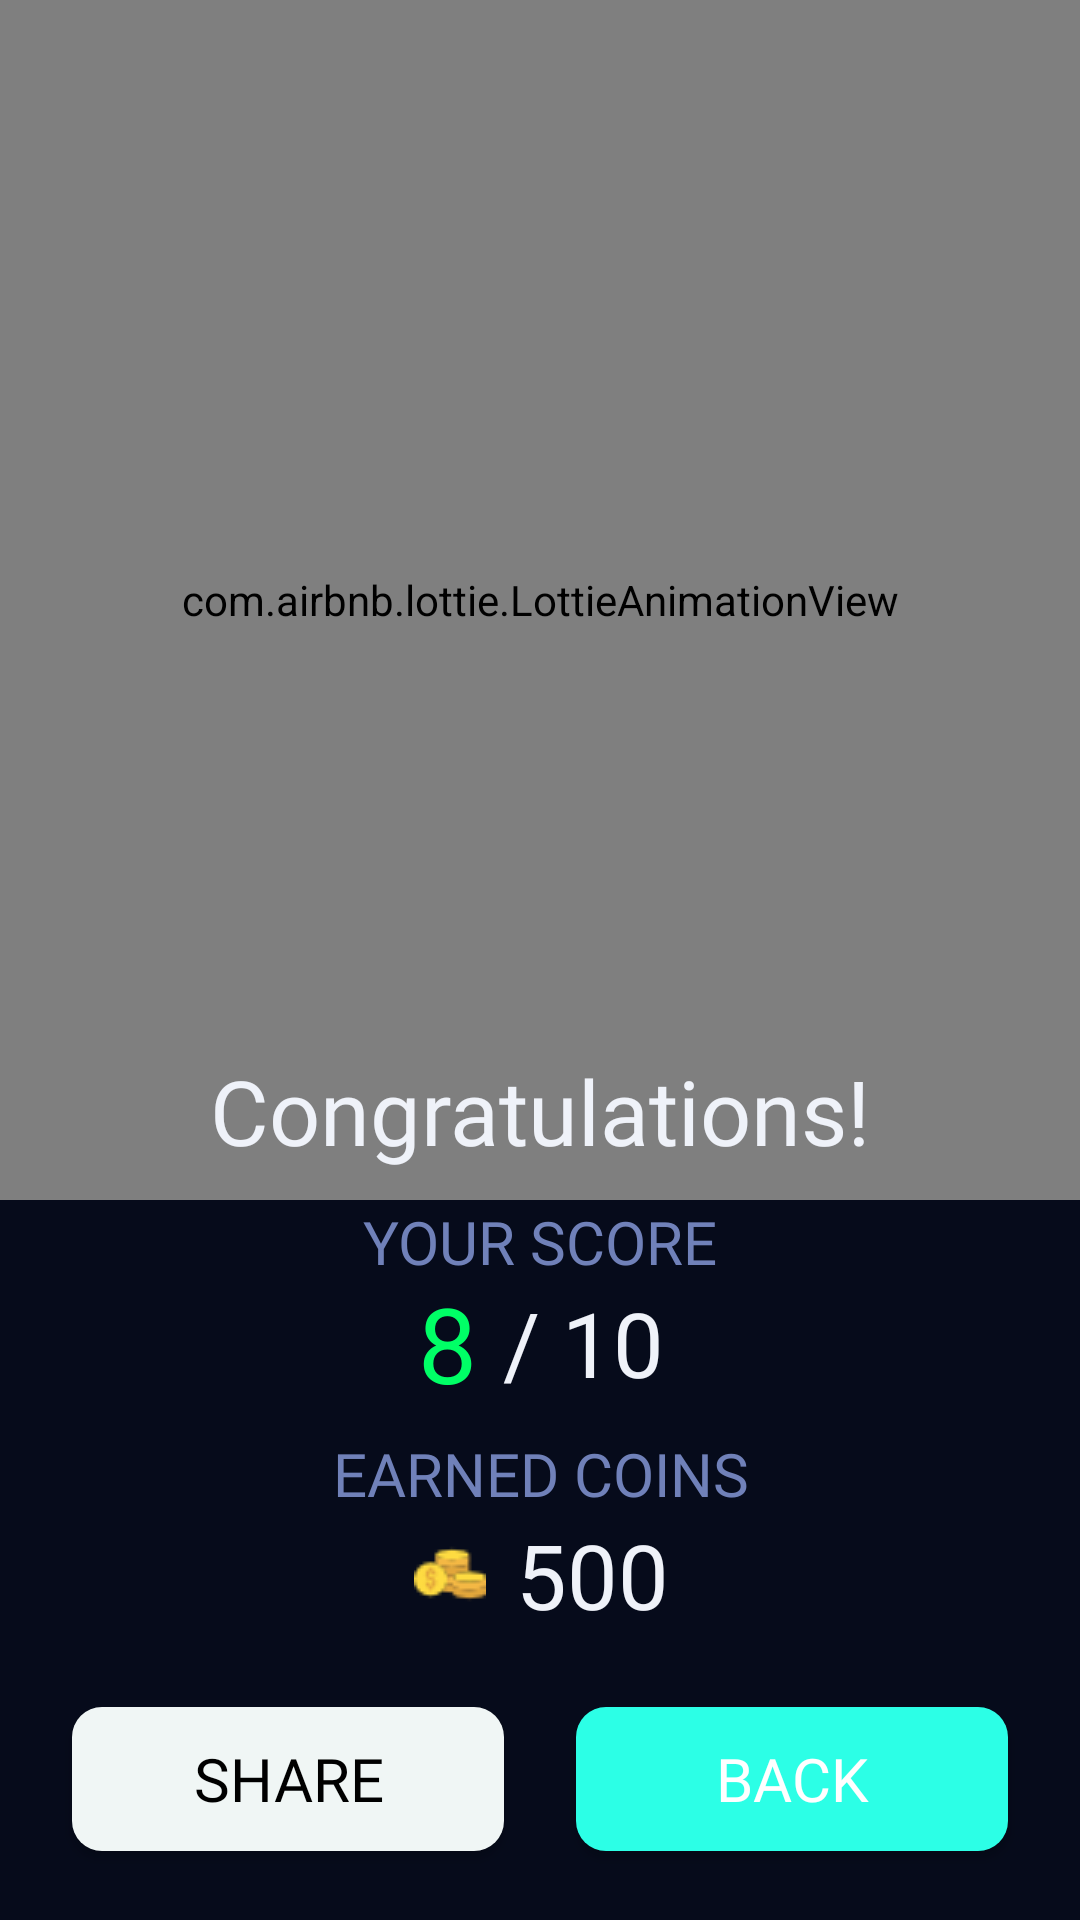

Android layout source for this screen:
<!-- AndroidManifest.xml: application theme AppTheme -->
<!-- res/layout/activity_result.xml -->
<?xml version="1.0" encoding="utf-8"?>
<androidx.constraintlayout.widget.ConstraintLayout xmlns:android="http://schemas.android.com/apk/res/android"
    xmlns:app="http://schemas.android.com/apk/res-auto"
    xmlns:tools="http://schemas.android.com/tools"
    android:layout_width="match_parent"
    android:layout_height="match_parent"
    android:background="@color/darkBackground"
    tools:context=".Result">


    <ScrollView
        android:layout_width="match_parent"
        android:layout_height="match_parent"
        app:layout_constraintBottom_toBottomOf="parent"
        app:layout_constraintEnd_toEndOf="parent"
        app:layout_constraintStart_toStartOf="parent"
        app:layout_constraintTop_toTopOf="parent">

        <LinearLayout
            android:layout_width="match_parent"
            android:layout_height="wrap_content"
            android:orientation="vertical" >

            <androidx.constraintlayout.widget.ConstraintLayout
                android:layout_width="match_parent"
                android:layout_height="match_parent">


                <com.airbnb.lottie.LottieAnimationView
                    android:id="@+id/animationView"
                    android:layout_width="match_parent"
                    android:layout_height="350dp"
                    app:layout_constraintEnd_toEndOf="parent"
                    app:layout_constraintStart_toStartOf="parent"
                    app:layout_constraintTop_toTopOf="parent"
                    app:lottie_autoPlay="true"
                    app:lottie_loop="true"
                    app:lottie_speed="0.5"
                    app:lottie_url="https://assets3.lottiefiles.com/packages/lf20_htEgHu.json" />

                <com.airbnb.lottie.LottieAnimationView
                    android:id="@+id/animationView4"
                    android:layout_width="match_parent"
                    android:layout_height="400dp"
                    app:layout_constraintEnd_toEndOf="parent"
                    app:layout_constraintStart_toStartOf="parent"
                    app:layout_constraintTop_toTopOf="parent"
                    app:lottie_autoPlay="true"
                    app:lottie_loop="true"
                    app:lottie_url="https://assets7.lottiefiles.com/packages/lf20_30iie6.json" />


                <TextView
                    android:id="@+id/textView8"
                    android:layout_width="wrap_content"
                    android:layout_height="wrap_content"
                    android:fontFamily="@font/roboto_bold"
                    android:gravity="center"
                    android:text="Congratulations!"
                    android:textColor="@color/text_white"
                    android:textSize="30sp"
                    app:fontFamily="@font/carter_one"
                    app:layout_constraintEnd_toEndOf="parent"
                    app:layout_constraintStart_toStartOf="parent"
                    app:layout_constraintTop_toBottomOf="@+id/animationView" />

                <TextView
                    android:id="@+id/textView9"
                    android:layout_width="wrap_content"
                    android:layout_height="wrap_content"
                    android:layout_margin="10dp"
                    android:layout_marginTop="20dp"
                    android:gravity="center"
                    android:text="YOUR SCORE"
                    android:textColor="@color/opt_text"
                    android:textSize="20sp"
                    app:fontFamily="@font/roboto_bold"
                    app:layout_constraintEnd_toEndOf="@+id/textView8"
                    app:layout_constraintStart_toStartOf="@+id/textView8"
                    app:layout_constraintTop_toBottomOf="@+id/textView8" />

                <TextView
                    android:id="@+id/score1"
                    android:layout_width="wrap_content"
                    android:layout_height="wrap_content"
                    android:text="8 "
                    android:textColor="@color/greenblue"
                    android:textSize="35sp"
                    app:fontFamily="@font/carter_one"
                    app:layout_constraintBottom_toBottomOf="@+id/score"
                    app:layout_constraintEnd_toStartOf="@+id/score"
                    app:layout_constraintHorizontal_bias="0.5"
                    app:layout_constraintHorizontal_chainStyle="packed"
                    app:layout_constraintStart_toStartOf="@+id/textView9"
                    app:layout_constraintTop_toBottomOf="@+id/textView9" />

                <TextView
                    android:id="@+id/score"
                    android:layout_width="wrap_content"
                    android:layout_height="wrap_content"
                    android:gravity="center"
                    android:text="/ 10"
                    android:textColor="@color/text_white"
                    android:textSize="30sp"
                    app:fontFamily="@font/carter_one"
                    app:layout_constraintEnd_toEndOf="@+id/textView9"
                    app:layout_constraintHorizontal_bias="0.5"
                    app:layout_constraintStart_toEndOf="@+id/score1"
                    app:layout_constraintTop_toBottomOf="@+id/textView9" />

                <TextView
                    android:id="@+id/textView11"
                    android:layout_width="wrap_content"
                    android:layout_height="wrap_content"
                    android:layout_marginTop="10dp"
                    android:gravity="center"
                    android:text="EARNED COINS"
                    android:textColor="@color/opt_text"
                    android:textSize="20sp"
                    app:fontFamily="@font/roboto_bold"
                    app:layout_constraintEnd_toEndOf="@+id/textView8"
                    app:layout_constraintStart_toStartOf="@+id/textView8"
                    app:layout_constraintTop_toBottomOf="@+id/score" />

                <TextView
                    android:id="@+id/coins"
                    android:layout_width="wrap_content"
                    android:layout_height="wrap_content"
                    android:drawableLeft="@drawable/coins"
                    android:drawablePadding="10dp"
                    android:gravity="center"
                    android:text="500"
                    android:textColor="@color/text_white"
                    android:textSize="30sp"
                    app:fontFamily="@font/carter_one"
                    app:layout_constraintEnd_toEndOf="@+id/textView11"
                    app:layout_constraintStart_toStartOf="@+id/textView11"
                    app:layout_constraintTop_toBottomOf="@+id/textView11" />

                <Button
                    android:id="@+id/share"
                    android:layout_width="0dp"
                    android:layout_height="wrap_content"
                    android:layout_marginStart="24dp"
                    android:layout_marginTop="24dp"
                    android:layout_marginEnd="12dp"
                    android:layout_marginBottom="20dp"
                    android:background="@drawable/btn_white"
                    android:drawableLeft="@drawable/ic_baseline_share_24"
                    android:drawableTint="#000000"
                    android:gravity="center"
                    android:padding="10dp"
                    android:paddingStart="20dp"
                    android:paddingEnd="20dp"
                    android:text="Share"
                    android:textColor="#000000"
                    android:textSize="20sp"
                    app:fontFamily="@font/carter_one"
                    app:layout_constraintBottom_toBottomOf="parent"
                    app:layout_constraintEnd_toStartOf="@+id/back"
                    app:layout_constraintHorizontal_bias="0.5"
                    app:layout_constraintHorizontal_chainStyle="packed"
                    app:layout_constraintStart_toStartOf="parent"
                    app:layout_constraintTop_toBottomOf="@+id/coins" />

                <Button
                    android:id="@+id/back"
                    android:layout_width="0dp"
                    android:layout_height="wrap_content"
                    android:layout_marginStart="12dp"
                    android:layout_marginTop="24dp"
                    android:layout_marginEnd="24dp"
                    android:layout_marginBottom="20dp"
                    android:background="@drawable/btn_bground"
                    android:drawableLeft="@drawable/ic_baseline_reply_24"
                    android:drawableTint="#FFFFFF"
                    android:gravity="center"
                    android:padding="10dp"
                    android:paddingStart="20dp"
                    android:paddingEnd="20dp"
                    android:text="Back"
                    android:textColor="#fff"
                    android:textSize="20sp"
                    app:fontFamily="@font/carter_one"
                    app:layout_constraintBottom_toBottomOf="parent"
                    app:layout_constraintEnd_toEndOf="parent"
                    app:layout_constraintHorizontal_bias="0.5"
                    app:layout_constraintStart_toEndOf="@+id/share"
                    app:layout_constraintTop_toBottomOf="@+id/coins" />

            </androidx.constraintlayout.widget.ConstraintLayout>
        </LinearLayout>

    </ScrollView>

</androidx.constraintlayout.widget.ConstraintLayout>
<!-- resources referenced by this layout -->
<resources>
  <color name="darkBackground">#060b1b</color>
  <color name="greenblue">#00FF66</color>
  <color name="opt_text">#7081b9</color>
  <color name="text_white">#eff2f9</color>
  <!-- drawable btn_bground (drawable) -->
  <?xml version="1.0" encoding="utf-8"?>
  <shape xmlns:android="http://schemas.android.com/apk/res/android">
      <solid android:color="#2CFFE6"/>
      <corners android:radius="10dp"/>
  </shape>
  <!-- drawable btn_white (drawable) -->
  <?xml version="1.0" encoding="utf-8"?>
  <shape xmlns:android="http://schemas.android.com/apk/res/android">
      <solid android:color="#F0F6F5"/>
      <corners android:radius="10dp"/>
  </shape>
  <!-- drawable coins: png bitmap (drawable-v24, 955 bytes) -->
  <style name="AppTheme" parent="Theme.AppCompat.Light.DarkActionBar">
          
          <item name="colorPrimary">@color/colorPrimary</item>
          <item name="colorPrimaryDark">@color/colorPrimaryDark</item>
          <item name="colorAccent">@color/colorAccent</item>
      </style>
  <color name="colorPrimary">#f3c623</color>
  <color name="colorPrimaryDark">#f3c623</color>
  <color name="colorAccent">#10375C</color>
</resources>
